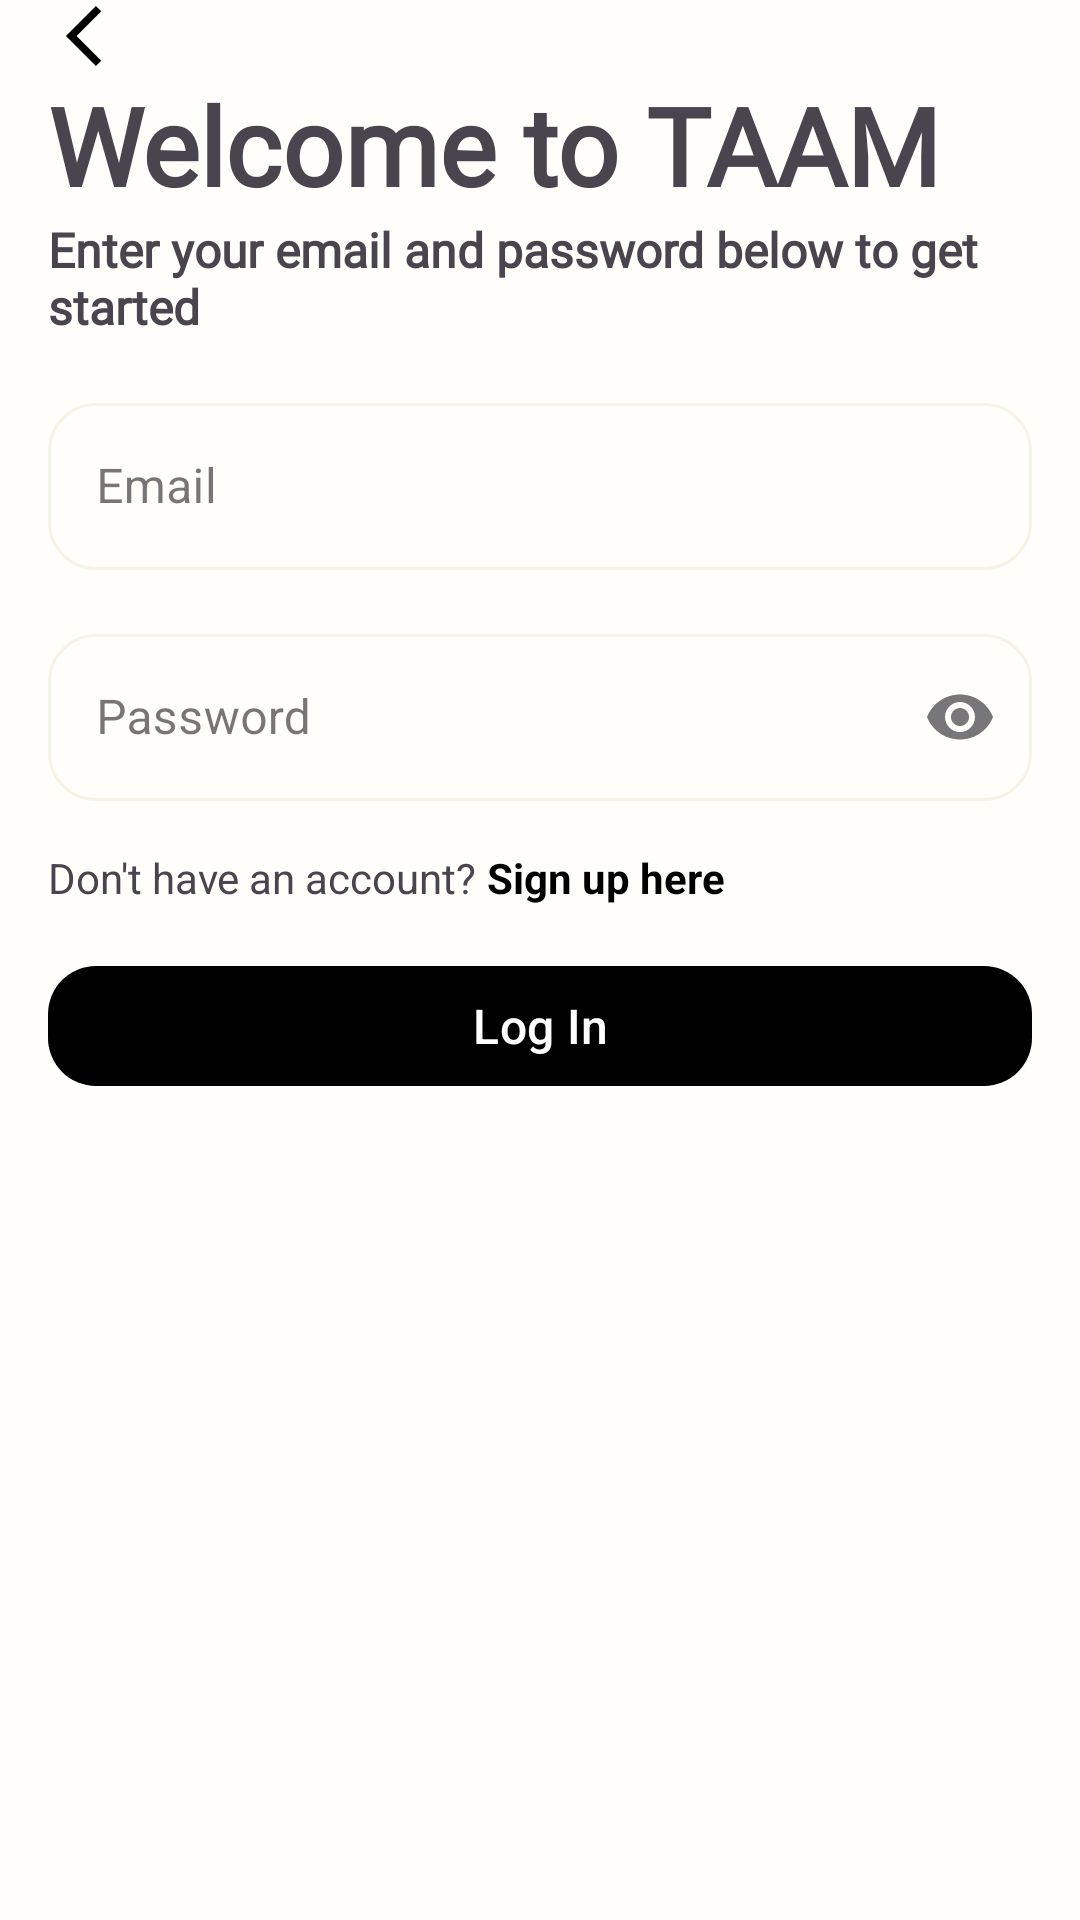

Android layout source for this screen:
<!-- AndroidManifest.xml: application theme Theme.TAAMManagementSystem -->
<!-- res/layout/fragment_login_screen.xml -->
<?xml version="1.0" encoding="utf-8"?>
<androidx.constraintlayout.widget.ConstraintLayout xmlns:android="http://schemas.android.com/apk/res/android"
    xmlns:app="http://schemas.android.com/apk/res-auto"
    xmlns:tools="http://schemas.android.com/tools"
    android:layout_width="match_parent"
    android:layout_height="match_parent"
    android:fitsSystemWindows="true">

    <ImageButton
        android:id="@+id/backButton"
        android:layout_width="24dp"
        android:layout_height="24dp"
        android:src="@drawable/arrow_forward_icon"
        android:scaleX="-1"
        android:background="?attr/selectableItemBackgroundBorderless"

        app:layout_constraintStart_toStartOf="parent"
        app:layout_constraintTop_toTopOf="parent"
        android:layout_marginStart="16dp"

        />

    <TextView
        android:id="@+id/TitleText"
        android:layout_width="0dp"
        android:layout_height="wrap_content"
        android:layout_marginLeft="16dp"
        android:layout_marginRight="16dp"

        android:text="Welcome to TAAM"
        android:gravity="start"
        android:fontFamily="@font/work_sans"
        android:textSize="36sp"
        android:textStyle="bold"


        app:layout_constraintEnd_toEndOf="parent"
        app:layout_constraintStart_toStartOf="parent"
        app:layout_constraintTop_toBottomOf="@id/backButton"
        />
    <TextView
        android:id="@+id/SubTitleText"
        android:layout_width="0dp"
        android:layout_height="wrap_content"
        android:layout_marginLeft="16dp"
        android:layout_marginRight="16dp"

        android:text="Enter your email and password below to get started"
        android:gravity="start"
        android:fontFamily="@font/work_sans"
        android:textSize="16sp"
        android:textStyle="bold"

        app:layout_constraintEnd_toEndOf="parent"
        app:layout_constraintStart_toStartOf="parent"
        app:layout_constraintTop_toBottomOf="@id/TitleText"
        />

    <com.google.android.material.textfield.TextInputLayout
        android:id="@+id/LoginEmailInputLayout"
        style="@style/Widget.MaterialComponents.TextInputLayout.OutlinedBox"
        android:layout_width="0dp"
        android:layout_height="wrap_content"
        android:layout_marginStart="16dp"
        android:layout_marginEnd="16dp"
        android:layout_marginTop="16dp"

        android:hint="Email"
        app:boxStrokeColor="@color/input_outline_color"
        app:hintTextColor="@color/input_outline_color"

        app:boxCornerRadiusTopStart="16dp"
        app:boxCornerRadiusTopEnd="16dp"
        app:boxCornerRadiusBottomStart="16dp"
        app:boxCornerRadiusBottomEnd="16dp"

        app:layout_constraintStart_toStartOf="parent"
        app:layout_constraintEnd_toEndOf="parent"
        app:layout_constraintTop_toBottomOf="@id/SubTitleText"
        >

        <com.google.android.material.textfield.TextInputEditText
            android:id="@+id/LoginEmailInput"
            android:layout_width="match_parent"
            android:layout_height="wrap_content"
            android:inputType="textEmailAddress" />
    </com.google.android.material.textfield.TextInputLayout>

    <com.google.android.material.textfield.TextInputLayout
        android:id="@+id/LoginPasswordInputLayout"
        style="@style/Widget.MaterialComponents.TextInputLayout.OutlinedBox"
        android:layout_width="0dp"
        android:layout_height="wrap_content"
        android:layout_marginStart="16dp"
        android:layout_marginEnd="16dp"
        android:layout_marginTop="16dp"

        android:hint="Password"
        app:boxStrokeColor="@color/input_outline_color"
        app:hintTextColor="@color/input_outline_color"
        app:endIconMode="password_toggle"

        app:boxCornerRadiusTopStart="16dp"
        app:boxCornerRadiusTopEnd="16dp"
        app:boxCornerRadiusBottomStart="16dp"
        app:boxCornerRadiusBottomEnd="16dp"

        app:layout_constraintStart_toStartOf="parent"
        app:layout_constraintEnd_toEndOf="parent"
        app:layout_constraintTop_toBottomOf="@id/LoginEmailInputLayout"
        >

        <com.google.android.material.textfield.TextInputEditText
            android:id="@+id/LoginPasswordInput"
            android:layout_width="match_parent"
            android:layout_height="wrap_content"
            android:inputType="textPassword" />
    </com.google.android.material.textfield.TextInputLayout>

    <com.google.android.material.button.MaterialButton
        android:id="@+id/nextButton"
        android:layout_width="0dp"
        android:layout_height="48dp"
        android:text="Log In"
        android:textColor="@color/white"
        android:textSize="16sp"

        app:backgroundTint="@android:color/black"
        app:strokeColor="@color/white"
        app:strokeWidth="0dp"
        app:cornerRadius="16dp"

        app:layout_constraintStart_toStartOf="parent"
        app:layout_constraintEnd_toEndOf="parent"
        app:layout_constraintTop_toBottomOf="@id/signUpPromptRow"

        android:layout_marginStart="16dp"
        android:layout_marginEnd="16dp"
        android:layout_marginTop="16dp"/>

    <LinearLayout
        android:id="@+id/signUpPromptRow"
        android:layout_width="wrap_content"
        android:layout_height="wrap_content"
        android:orientation="horizontal"
        app:layout_constraintTop_toBottomOf="@id/LoginPasswordInputLayout"
        app:layout_constraintStart_toStartOf="@id/LoginPasswordInputLayout"
        android:layout_marginTop="16dp"
        >

        <TextView
            android:layout_width="wrap_content"
            android:layout_height="wrap_content"
            android:text="Don't have an account? " />

        <TextView
            android:id="@+id/signUpLink"
            android:layout_width="wrap_content"
            android:layout_height="wrap_content"
            android:text="Sign up here"
            android:textStyle="bold"
            android:textColor="@color/black"
            android:clickable="true"
            android:focusable="true"
            android:background="?attr/selectableItemBackgroundBorderless" />

    </LinearLayout>

</androidx.constraintlayout.widget.ConstraintLayout>
<!-- resources referenced by this layout -->
<resources>
  <color name="black">#FF000000</color>
  <color name="white">#FFFFFFFF</color>
  <!-- drawable arrow_forward_icon (drawable) -->
  <vector xmlns:android="http://schemas.android.com/apk/res/android"
      android:width="24dp"
      android:height="24dp"
      android:viewportWidth="24"
      android:viewportHeight="24">
    <path
        android:pathData="M8.025,22L6.25,20.225L14.475,12L6.25,3.775L8.025,2L18.025,12L8.025,22Z"
        android:fillColor="#000000"/>
  </vector>
  <style name="Theme.TAAMManagementSystem" parent="Base.Theme.TAAMManagementSystem" />
  <style name="Base.Theme.TAAMManagementSystem" parent="Theme.Material3.DayNight.NoActionBar">
          
          <item name="colorContainer">@color/black2</item>
          <item name="colorPrimary">@color/yellow</item>
          <item name="colorOnPrimary">@color/olive</item>
          <item name="colorPrimaryContainer">@color/beige</item>
          <item name="colorOnPrimaryContainer">@color/olive</item>
          <item name="android:windowBackground">@color/white2</item>
          <item name="android:colorBackground">@color/white2</item>
          <item name="colorOnBackground">@color/olive</item>
          <item name="colorSurface">@color/beige</item>
      </style>
  <color name="yellow">#EECD5C</color>
  <color name="olive">#706736</color>
  <color name="beige">#F3F3E6</color>
  <color name="white2">#FFFEFB</color>
</resources>
